Run: headless pygame with SDL's dummy video driver; simulated clock (each Clock.tick advances the game by its frame time, no real sleeping); random seed 0; keys injected as events and as key.get_pressed() state; no mouse input.
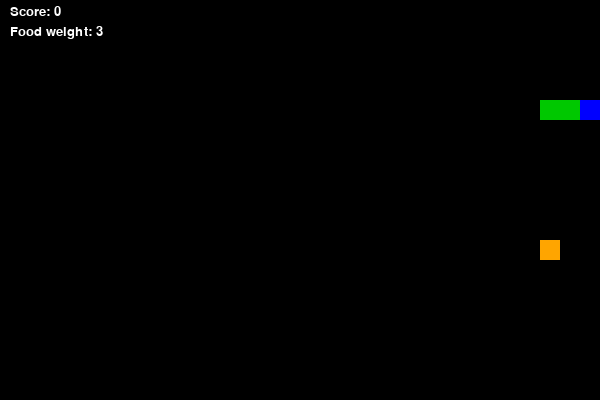
Frame 1 of 1 · flips 1–60 · no input (game ended)

The pygame program that drew these frames:

import pygame
import random
import sys

# -----------------------------
# Настройки игры
# -----------------------------
pygame.init()

CELL_SIZE = 20
GRID_WIDTH = 30
GRID_HEIGHT = 20

SCREEN_WIDTH = CELL_SIZE * GRID_WIDTH
SCREEN_HEIGHT = CELL_SIZE * GRID_HEIGHT

FPS = 10

# Цвета
BLACK = (0, 0, 0)
WHITE = (255, 255, 255)
GREEN = (0, 200, 0)
BLUE  = (0, 0, 255)

# Описание типов еды: цвет + вес (очки)
FOOD_TYPES = [
    {"color": (0, 255, 0),   "weight": 1},  # зелёная – 1 очко
    {"color": (255, 165, 0), "weight": 3},  # оранжевая – 3 очка
    {"color": (255, 0, 0),   "weight": 5},  # красная – 5 очков
]

FOOD_LIFETIME_MS = 7000  # еда живёт 7 секунд


# -----------------------------
# Вспомогательные функции
# -----------------------------
def get_random_free_cell(snake):
    """Находим случайную клетку, в которой нет змейки."""
    while True:
        x = random.randint(0, GRID_WIDTH - 1)
        y = random.randint(0, GRID_HEIGHT - 1)
        if (x, y) not in snake:
            return (x, y)


def spawn_food(snake):
    """
    Создаём "объект еды" как словарь:
    {
      "pos": (x, y),
      "color": (r,g,b),
      "weight": int,
      "spawn_time": int (миллисекунды)
    }
    """
    cell = get_random_free_cell(snake)
    food_type = random.choice(FOOD_TYPES)
    return {
        "pos": cell,
        "color": food_type["color"],
        "weight": food_type["weight"],
        "spawn_time": pygame.time.get_ticks()
    }


def main():
    screen = pygame.display.set_mode((SCREEN_WIDTH, SCREEN_HEIGHT))
    pygame.display.set_caption("Snake – Food Weights & Timer")

    clock = pygame.time.Clock()
    font = pygame.font.SysFont("Arial", 20)

    # Состояние змейки: список клеток, первая – голова
    snake = [(5, 5), (4, 5), (3, 5)]
    direction = (1, 0)  # движемся вправо

    score = 0

    # Создаём первую еду
    food = spawn_food(snake)

    running = True
    while running:
        # --- Обработка событий ---
        for event in pygame.event.get():
            if event.type == pygame.QUIT:
                running = False
            if event.type == pygame.KEYDOWN:
                # Управление направлением (запрещён поворот на 180 градусов)
                if event.key == pygame.K_UP and direction != (0, 1):
                    direction = (0, -1)
                elif event.key == pygame.K_DOWN and direction != (0, -1):
                    direction = (0, 1)
                elif event.key == pygame.K_LEFT and direction != (1, 0):
                    direction = (-1, 0)
                elif event.key == pygame.K_RIGHT and direction != (-1, 0):
                    direction = (1, 0)
                elif event.key == pygame.K_ESCAPE:
                    running = False

        # --- Движение змейки ---
        head_x, head_y = snake[0]
        dx, dy = direction
        new_head = (head_x + dx, head_y + dy)

        # Проверка выхода за границы
        if not (0 <= new_head[0] < GRID_WIDTH and 0 <= new_head[1] < GRID_HEIGHT):
            break  # Game Over

        # Проверка столкновения с собой
        if new_head in snake:
            break  # Game Over

        # Добавляем голову
        snake.insert(0, new_head)

        # --- Проверка еды ---
        if new_head == food["pos"]:
            # Добавляем очки по весу еды
            score += food["weight"]
            # Генерируем новую еду
            food = spawn_food(snake)
        else:
            # Если не съели – убираем хвост (движение без роста)
            snake.pop()

        # --- Проверка таймера еды ---
        now = pygame.time.get_ticks()
        if now - food["spawn_time"] > FOOD_LIFETIME_MS:
            # Текущая еда "пропала" – создаём новую
            food = spawn_food(snake)

        # --- Отрисовка ---
        screen.fill(BLACK)

        # Еда
        fx, fy = food["pos"]
        pygame.draw.rect(
            screen,
            food["color"],
            (fx * CELL_SIZE, fy * CELL_SIZE, CELL_SIZE, CELL_SIZE)
        )

        # Змейка
        for i, (sx, sy) in enumerate(snake):
            color = BLUE if i == 0 else GREEN  # голова синяя, тело зелёное
            pygame.draw.rect(
                screen,
                color,
                (sx * CELL_SIZE, sy * CELL_SIZE, CELL_SIZE, CELL_SIZE)
            )

        # Текст со счётом и весом текущей еды
        score_text = font.render(f"Score: {score}", True, WHITE)
        weight_text = font.render(f"Food weight: {food['weight']}", True, WHITE)
        screen.blit(score_text, (10, 5))
        screen.blit(weight_text, (10, 25))

        pygame.display.flip()
        clock.tick(FPS)

    # Конец игры
    pygame.quit()
    sys.exit()



main()
